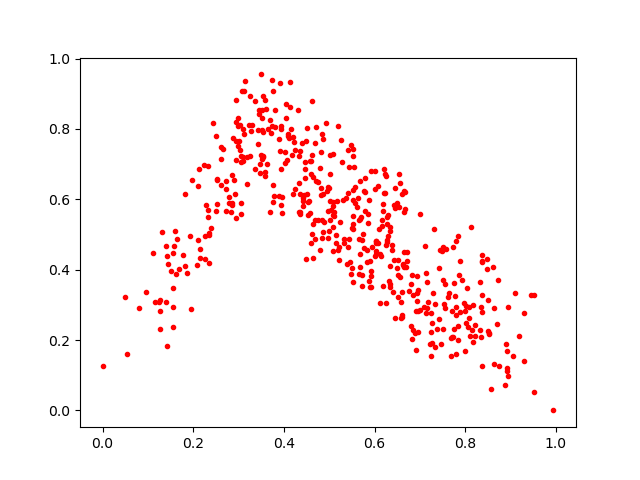

The file beside this chart, header and first rows:
0.5874164, 0.59932274
0.2112, 0.6385
0.6259, 0.4709
0.7739, 0.2085
0.3769, 0.6406
0.3743, 0.8087
0.5525, 0.5968
0.5204, 0.465
0.2727, 0.6289
0.4228, 0.7631
0.587, 0.368
0.3933, 0.5847
0.9443, 0.3286
0.5526, 0.3663
0.5846, 0.5325
0.6647, 0.4517
0.6947, 0.223
0.5318, 0.4879
0.4518, 0.802
0.6004, 0.4396
0.3692, 0.8253
0.9094, 0.3349
0.5458, 0.4212
0.6112, 0.446
0.2848, 0.5904
0.8061, 0.2359
0.5674, 0.5452
0.3698, 0.565
0.6431, 0.4268
0.2427, 0.8178
0.3965, 0.5603
0.6443, 0.6326
0.4348, 0.7381
0.6382, 0.4712
0.756, 0.3601
0.8378, 0.4406
0.6655, 0.5637
0.6932, 0.3349
0.565, 0.3888
0.6455, 0.5759
0.5671, 0.445
0.6348, 0.5212
0.7892, 0.281
0.4454, 0.706
0.5892, 0.4249
0.3536, 0.7221
0.5389, 0.4163
0.4847, 0.4895
0.3099, 0.7207
0.8723, 0.3713
0.571, 0.55
0.5079, 0.4525
0.8941, 0.09907
0.2612, 0.6408
0.6298, 0.5541
0.5853, 0.5571
0.4786, 0.6899
0.2338, 0.4187
0.9944, 0.000249
0.5781, 0.6213
0.6587, 0.2637
... 441 more rows
